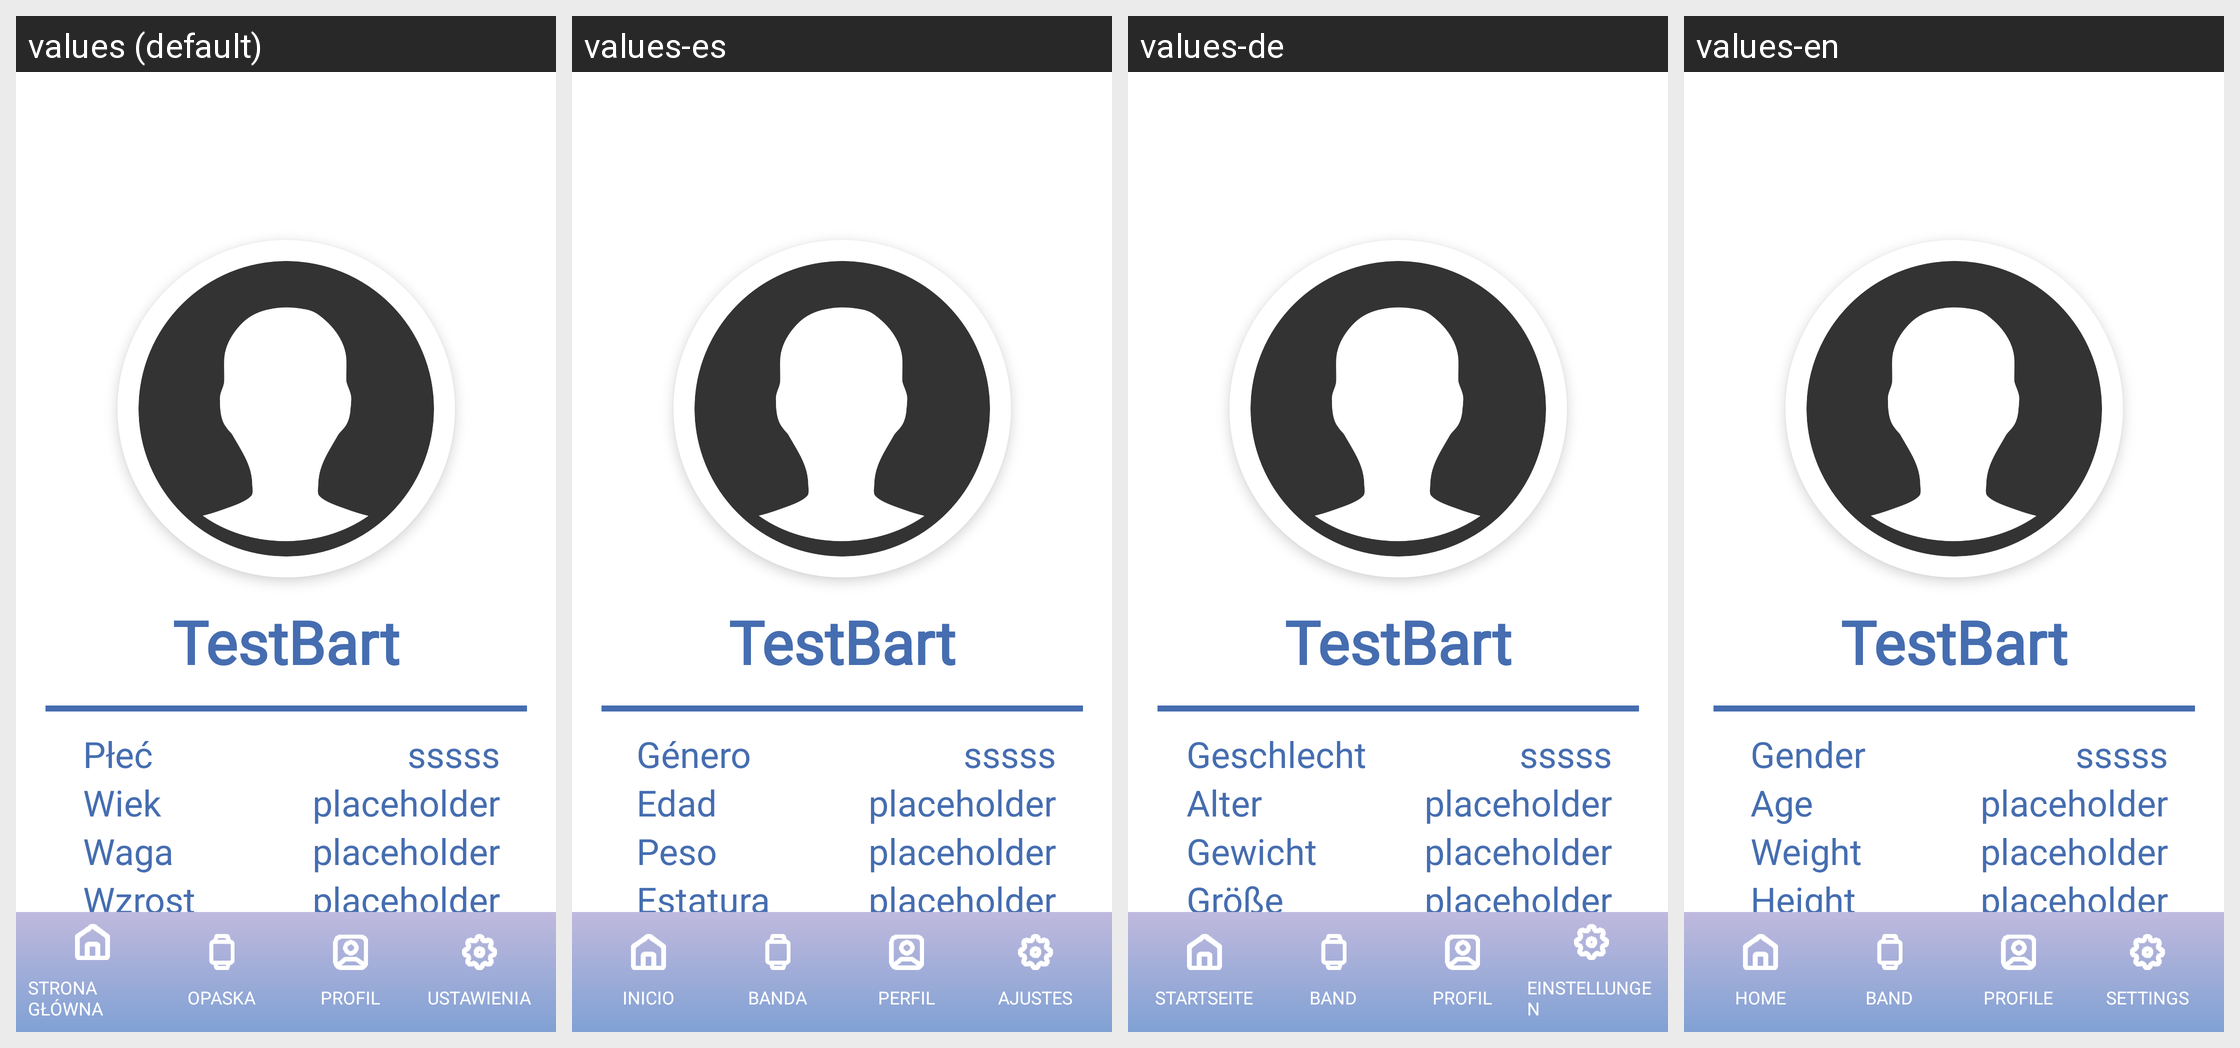

For this localized Android screen grid, give each drawn string resource with its value in every locale shown.
Android screen res/layout/activity_profile_view.xml rendered under 4 locales, left to right: values (default), values-es, values-de, values-en. Device: Nexus 5 (rendered at 1080×1920; each locale shown at half size, 540×960, under a caption strip naming it); theme Base.Theme.ThesisApp.
Strings drawn on this screen, with the default value and each locale's value (text and hints the layout hard-codes, and strings that could not be matched under every locale, appear in the picture but are not listed):

gender_placeholder
  values: Płeć
  values-es: Género
  values-de: Geschlecht
  values-en: Gender

age_placeholder
  values: Wiek
  values-es: Edad
  values-de: Alter
  values-en: Age

weight_placeholder
  values: Waga
  values-es: Peso
  values-de: Gewicht
  values-en: Weight

height_placeholder
  values: Wzrost
  values-es: Estatura
  values-de: Größe
  values-en: Height

placeholder
  values: placeholder
  values-es: placeholder
  values-de: placeholder
  values-en: placeholder

bottom_nav_home
  values: STRONA GŁÓWNA
  values-es: INICIO
  values-de: STARTSEITE
  values-en: HOME

bottom_nav_band
  values: OPASKA
  values-es: BANDA
  values-de: BAND
  values-en: BAND

bottom_nav_profile
  values: PROFIL
  values-es: PERFIL
  values-de: PROFIL
  values-en: PROFILE

bottom_nav_settings
  values: USTAWIENIA
  values-es: AJUSTES
  values-de: EINSTELLUNGEN
  values-en: SETTINGS
